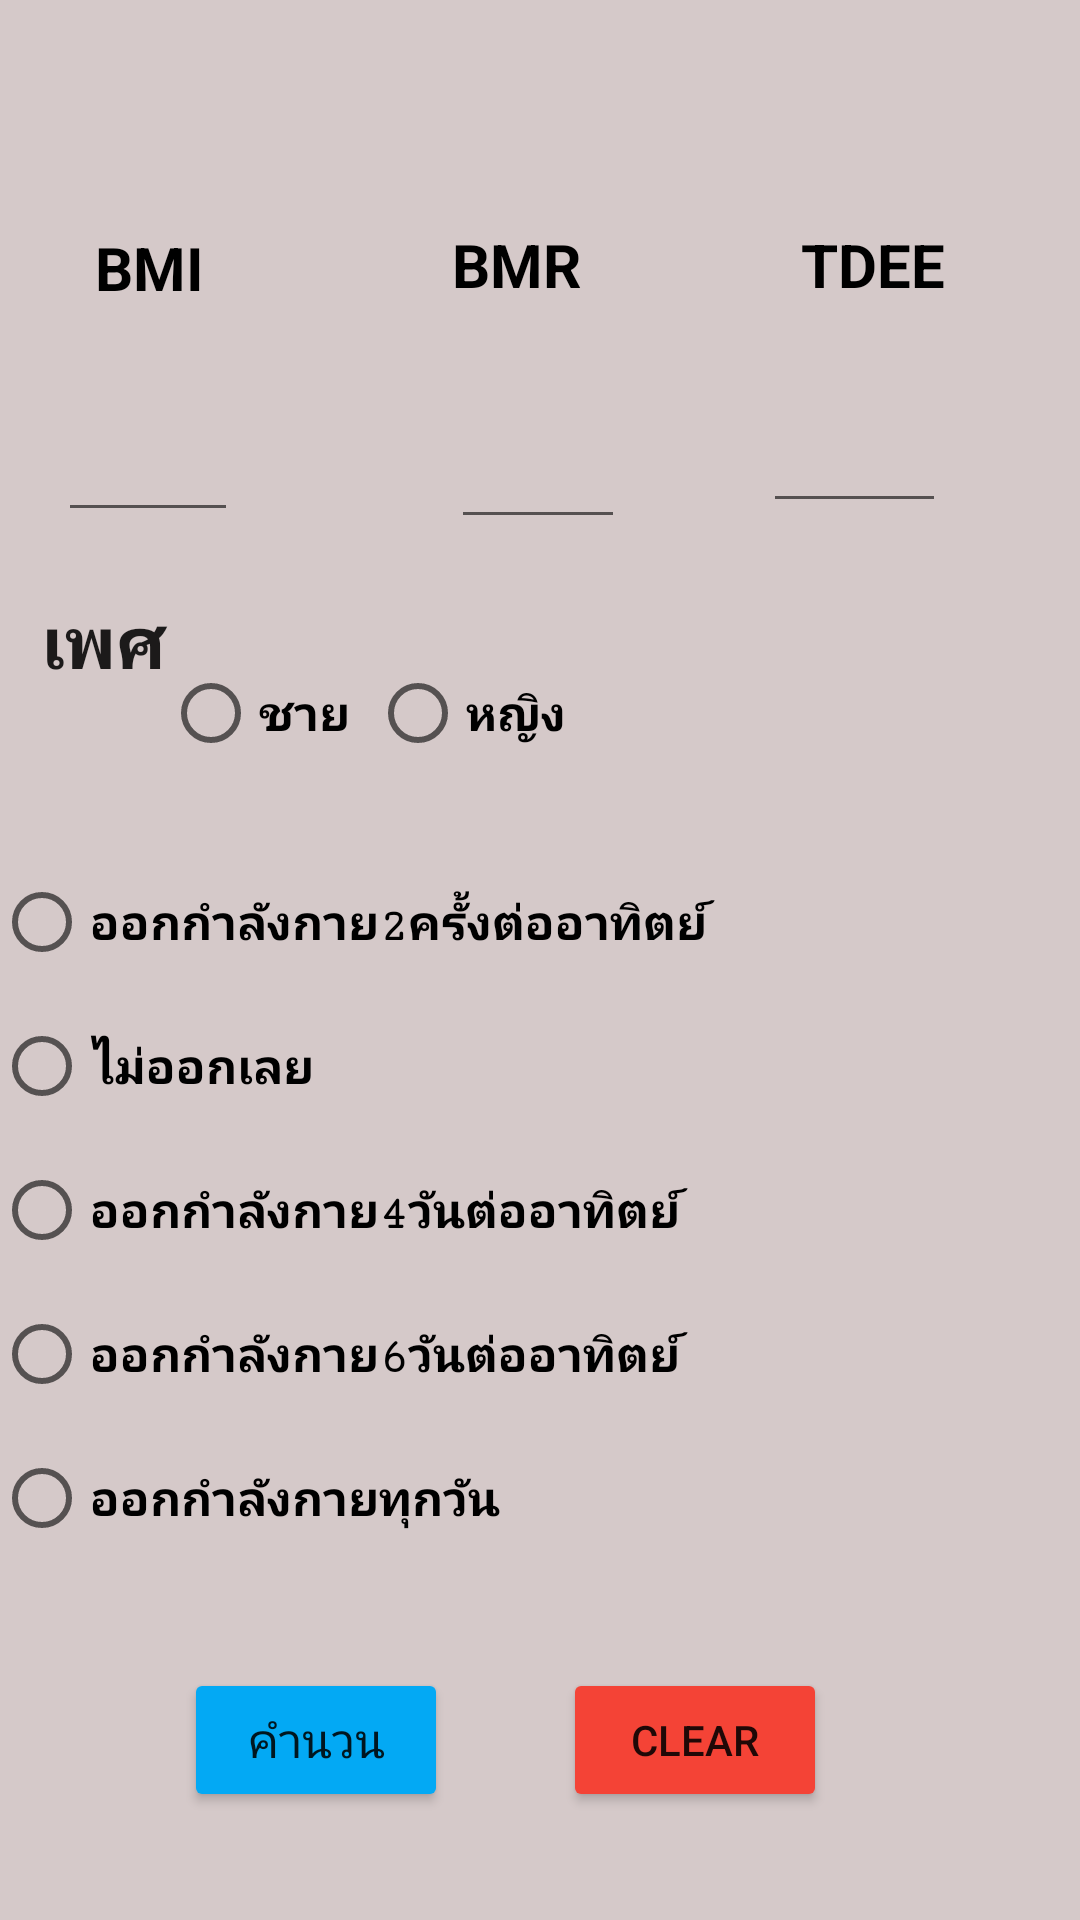

This screen was rendered from an Android layout file. Write that file and the resources it references.
<!-- AndroidManifest.xml: application theme Theme.Final01 -->
<!-- res/layout/activity_main.xml -->
<?xml version="1.0" encoding="utf-8"?>
<androidx.constraintlayout.widget.ConstraintLayout xmlns:android="http://schemas.android.com/apk/res/android"
    xmlns:app="http://schemas.android.com/apk/res-auto"
    xmlns:tools="http://schemas.android.com/tools"
    android:layout_width="match_parent"
    android:layout_height="match_parent"
    android:background="#D5C9C9"
    tools:context=".MainActivity">

    <Button
        android:id="@+id/Clear"
        android:layout_width="wrap_content"
        android:layout_height="wrap_content"
        android:backgroundTint="#F44336"
        android:text="Clear"
        app:layout_constraintBottom_toBottomOf="parent"
        app:layout_constraintEnd_toEndOf="parent"
        app:layout_constraintHorizontal_bias="0.69"
        app:layout_constraintStart_toStartOf="parent"
        app:layout_constraintTop_toTopOf="parent"
        app:layout_constraintVertical_bias="0.939" />

    <TextView
        android:id="@+id/textView6"
        android:layout_width="wrap_content"
        android:layout_height="wrap_content"
        android:text="TDEE"
        android:textColor="#000000"
        android:textSize="20sp"
        android:textStyle="bold"
        app:layout_constraintBottom_toBottomOf="parent"
        app:layout_constraintEnd_toEndOf="parent"
        app:layout_constraintHorizontal_bias="0.856"
        app:layout_constraintStart_toStartOf="parent"
        app:layout_constraintTop_toTopOf="parent"
        app:layout_constraintVertical_bias="0.122" />

    <TextView
        android:id="@+id/textView2"
        android:layout_width="51dp"
        android:layout_height="35dp"
        android:text="เพศ"
        android:textAppearance="@style/TextAppearance.AppCompat.Body2"
        android:textSize="24sp"
        android:textStyle="bold"
        app:layout_constraintBottom_toBottomOf="parent"
        app:layout_constraintEnd_toEndOf="parent"
        app:layout_constraintHorizontal_bias="0.044"
        app:layout_constraintStart_toStartOf="parent"
        app:layout_constraintTop_toTopOf="parent"
        app:layout_constraintVertical_bias="0.326" />

    <Button
        android:id="@+id/Calculate"
        android:layout_width="wrap_content"
        android:layout_height="wrap_content"
        android:backgroundTint="#03A9F4"
        android:text="คำนวน"
        android:textSize="16sp"
        app:layout_constraintBottom_toBottomOf="parent"
        app:layout_constraintEnd_toEndOf="parent"
        app:layout_constraintHorizontal_bias="0.226"
        app:layout_constraintStart_toStartOf="parent"
        app:layout_constraintTop_toTopOf="parent"
        app:layout_constraintVertical_bias="0.939" />

    <TextView
        android:id="@+id/textView5"
        android:layout_width="wrap_content"
        android:layout_height="wrap_content"
        android:text="BMR"
        android:textColor="#000000"
        android:textSize="20sp"
        android:textStyle="bold"
        app:layout_constraintBottom_toBottomOf="parent"
        app:layout_constraintEnd_toEndOf="parent"
        app:layout_constraintHorizontal_bias="0.475"
        app:layout_constraintStart_toStartOf="parent"
        app:layout_constraintTop_toTopOf="parent"
        app:layout_constraintVertical_bias="0.122" />

    <EditText
        android:id="@+id/Height"
        android:layout_width="58dp"
        android:layout_height="55dp"
        android:ems="10"
        android:inputType="textPersonName"
        android:minHeight="48dp"
        app:layout_constraintBottom_toBottomOf="parent"
        app:layout_constraintEnd_toEndOf="parent"
        app:layout_constraintHorizontal_bias="0.498"
        app:layout_constraintStart_toStartOf="parent"
        app:layout_constraintTop_toTopOf="parent"
        app:layout_constraintVertical_bias="0.213"
        tools:ignore="SpeakableTextPresentCheck" />

    <RadioGroup
        android:id="@+id/radioGroup"
        android:layout_width="365dp"
        android:layout_height="267dp"
        app:layout_constraintBottom_toBottomOf="parent"
        app:layout_constraintEnd_toEndOf="parent"
        app:layout_constraintStart_toStartOf="parent"
        app:layout_constraintTop_toTopOf="parent"
        app:layout_constraintVertical_bias="0.76">

        <RadioButton
            android:id="@+id/rdo1"
            android:layout_width="match_parent"
            android:layout_height="wrap_content"
            android:fontFamily="serif-monospace"
            android:text="ออกกำลังกาย2ครั้งต่ออาทิตย์"
            android:textSize="16sp"
            android:textStyle="bold" />

        <RadioButton
            android:id="@+id/rdo2"
            android:layout_width="match_parent"
            android:layout_height="wrap_content"
            android:fontFamily="serif-monospace"
            android:text="ไม่ออกเลย"
            android:textSize="16sp"
            android:textStyle="bold" />

        <RadioButton
            android:id="@+id/rdo3"
            android:layout_width="match_parent"
            android:layout_height="wrap_content"
            android:fontFamily="serif-monospace"
            android:text="ออกกำลังกาย4วันต่ออาทิตย์"
            android:textSize="16sp"
            android:textStyle="bold" />

        <RadioButton
            android:id="@+id/rdo4"
            android:layout_width="match_parent"
            android:layout_height="wrap_content"
            android:fontFamily="serif-monospace"
            android:text="ออกกำลังกาย6วันต่ออาทิตย์"
            android:textSize="16sp"
            android:textStyle="bold" />

        <RadioButton
            android:id="@+id/rdo5"
            android:layout_width="match_parent"
            android:layout_height="wrap_content"
            android:fontFamily="serif-monospace"
            android:text="ออกกำลังกายทุกวัน"
            android:textSize="16sp"
            android:textStyle="bold" />

    </RadioGroup>

    <EditText
        android:id="@+id/Age"
        android:layout_width="61dp"
        android:layout_height="50dp"
        android:ems="10"
        android:inputType="textPersonName"
        android:minHeight="48dp"
        app:layout_constraintBottom_toBottomOf="parent"
        app:layout_constraintEnd_toEndOf="parent"
        app:layout_constraintHorizontal_bias="0.851"
        app:layout_constraintStart_toStartOf="parent"
        app:layout_constraintTop_toTopOf="parent"
        app:layout_constraintVertical_bias="0.211"
        tools:ignore="SpeakableTextPresentCheck" />

    <EditText
        android:id="@+id/Weight"
        android:layout_width="60dp"
        android:layout_height="53dp"
        android:ems="10"
        android:inputType="textPersonName"
        android:minHeight="48dp"
        app:layout_constraintBottom_toBottomOf="parent"
        app:layout_constraintEnd_toEndOf="parent"
        app:layout_constraintHorizontal_bias="0.065"
        app:layout_constraintStart_toStartOf="parent"
        app:layout_constraintTop_toTopOf="parent"
        app:layout_constraintVertical_bias="0.212"
        tools:ignore="SpeakableTextPresentCheck" />

    <RadioGroup
        android:id="@+id/RDG"
        android:layout_width="217dp"
        android:layout_height="48dp"
        android:orientation="horizontal"
        app:layout_constraintBottom_toBottomOf="parent"
        app:layout_constraintEnd_toEndOf="parent"
        app:layout_constraintHorizontal_bias="0.381"
        app:layout_constraintStart_toStartOf="parent"
        app:layout_constraintTop_toTopOf="parent"
        app:layout_constraintVertical_bias="0.361">


        <RadioButton
            android:id="@+id/radio1"
            android:layout_width="69dp"
            android:layout_height="48dp"
            android:text="ชาย"
            android:textAppearance="@style/TextAppearance.AppCompat.Body2"
            android:textSize="16sp"
            android:textStyle="bold" />

        <RadioButton
            android:id="@+id/radio2"
            android:layout_width="142dp"
            android:layout_height="48dp"
            android:text="หญิง"
            android:textAppearance="@style/TextAppearance.AppCompat.Body2"
            android:textSize="16sp"
            android:textStyle="bold" />

    </RadioGroup>

    <TextView
        android:id="@+id/textView4"
        android:layout_width="wrap_content"
        android:layout_height="wrap_content"
        android:text="ฺBMI"
        android:textColor="#000000"
        android:textSize="20sp"
        android:textStyle="bold"
        app:layout_constraintBottom_toBottomOf="parent"
        app:layout_constraintEnd_toEndOf="parent"
        app:layout_constraintHorizontal_bias="0.098"
        app:layout_constraintStart_toStartOf="parent"
        app:layout_constraintTop_toTopOf="parent"
        app:layout_constraintVertical_bias="0.123" />

</androidx.constraintlayout.widget.ConstraintLayout>
<!-- resources referenced by this layout -->
<resources>
  <style name="Theme.Final01" parent="Theme.MaterialComponents.DayNight.DarkActionBar">
          
          <item name="colorPrimary">@color/purple_500</item>
          <item name="colorPrimaryVariant">@color/purple_700</item>
          <item name="colorOnPrimary">@color/white</item>
          
          <item name="colorSecondary">@color/teal_200</item>
          <item name="colorSecondaryVariant">@color/teal_700</item>
          <item name="colorOnSecondary">@color/black</item>
          
          <item name="android:statusBarColor" tools:targetApi="l">?attr/colorPrimaryVariant</item>
          
      </style>
  <!-- not gathered from this repository: default colours our renderer supplied (Android Studio template values) -->
  <color name="purple_500">#FF6200EE</color>
  <color name="purple_700">#FF3700B3</color>
  <color name="teal_200">#FF03DAC5</color>
  <color name="teal_700">#FF018786</color>
  <color name="black">#FF000000</color>
  <color name="white">#FFFFFFFF</color>
</resources>
